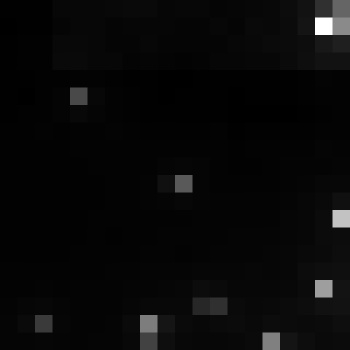

Source data for this figure (header and first rows):
, xmin, ymin, lat, lon, area, perimeter, max_nanowatts, min_nanowatts, moonlight_illumination, clear_sky_confidence, mean_nanowatts
0, 790, 2997, -4.286, -4.286, 1.0, 0.0, 35.32, 0.7061, 11.82, 0.0, 3.005
